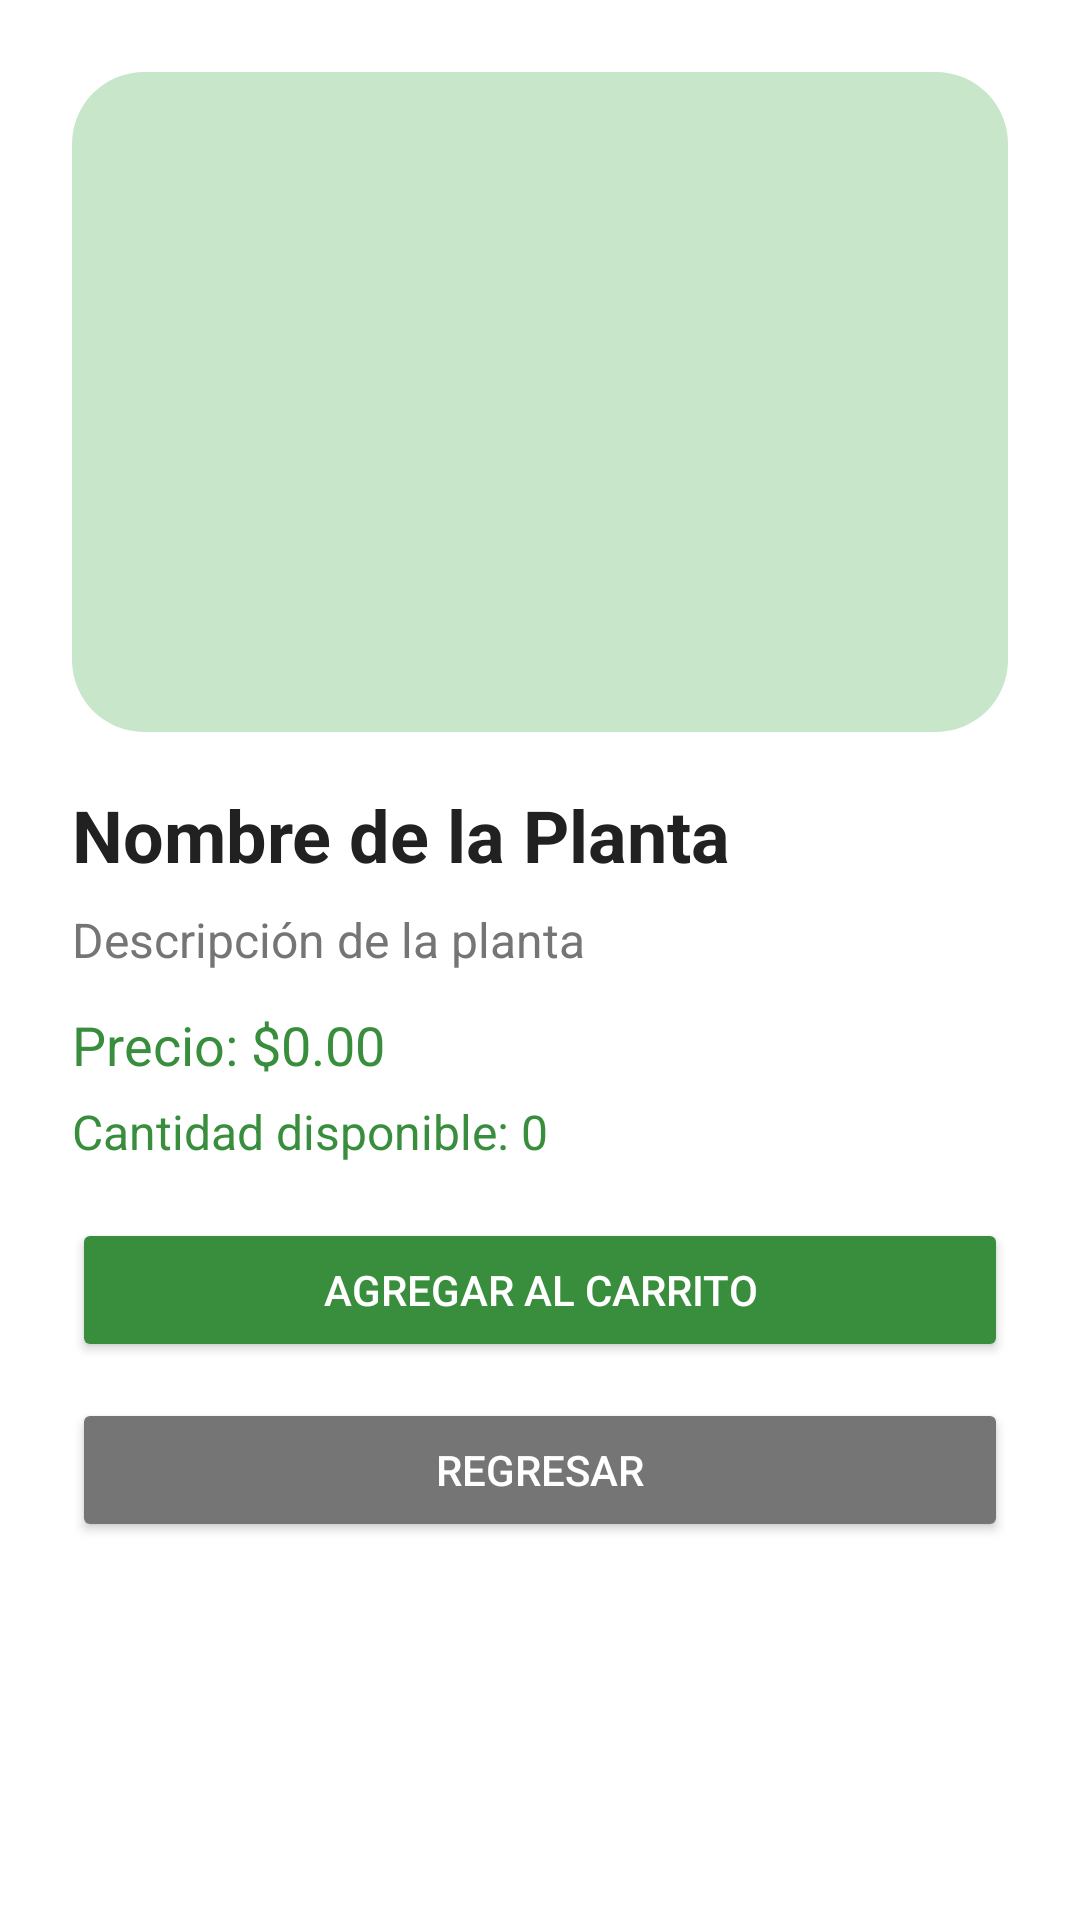

The Android layout XML behind this screen, and the referenced resources:
<!-- AndroidManifest.xml: application theme Theme.Herbario -->
<!-- res/layout/activity_planta_detail.xml -->
<?xml version="1.0" encoding="utf-8"?>
<ScrollView xmlns:android="http://schemas.android.com/apk/res/android"
    android:layout_width="match_parent"
    android:layout_height="match_parent"
    android:background="@color/backgroundColor">

    <LinearLayout
        android:layout_width="match_parent"
        android:layout_height="wrap_content"
        android:orientation="vertical"
        android:padding="24dp">

        <ImageView
            android:id="@+id/imageDetallePlanta"
            android:layout_width="match_parent"
            android:layout_height="220dp"
            android:scaleType="centerCrop"
            android:src="@drawable/ic_launcher_foreground"
            android:background="@drawable/search_bar_bg"
            android:layout_marginBottom="18dp"/>

        <TextView
            android:id="@+id/textDetalleNombre"
            android:layout_width="wrap_content"
            android:layout_height="wrap_content"
            android:text="Nombre de la Planta"
            android:textSize="24sp"
            android:textStyle="bold"
            android:textColor="@color/primaryTextColor"
            android:layout_marginBottom="8dp"/>

        <TextView
            android:id="@+id/textDetalleDescripcion"
            android:layout_width="wrap_content"
            android:layout_height="wrap_content"
            android:text="Descripción de la planta"
            android:textSize="16sp"
            android:textColor="@color/secondaryTextColor"
            android:layout_marginBottom="12dp"/>

        <TextView
            android:id="@+id/textDetallePrecio"
            android:layout_width="wrap_content"
            android:layout_height="wrap_content"
            android:text="Precio: $0.00"
            android:textSize="18sp"
            android:textColor="@color/priceColor"
            android:layout_marginBottom="6dp"/>

        <TextView
            android:id="@+id/textDetalleCantidad"
            android:layout_width="wrap_content"
            android:layout_height="wrap_content"
            android:text="Cantidad disponible: 0"
            android:textSize="16sp"
            android:textColor="@color/primaryColor"
            android:layout_marginBottom="18dp"/>

        <Button
            android:id="@+id/btnAgregarCarrito"
            android:layout_width="match_parent"
            android:layout_height="wrap_content"
            android:text="Agregar al carrito"
            android:backgroundTint="@color/primaryColor"
            android:textColor="@android:color/white"
            android:layout_marginBottom="12dp"/>

        <Button
            android:id="@+id/btnRegresar"
            android:layout_width="match_parent"
            android:layout_height="wrap_content"
            android:text="Regresar"
            android:backgroundTint="@color/secondaryTextColor"
            android:textColor="@android:color/white"/>

    </LinearLayout>
</ScrollView>
<!-- resources referenced by this layout -->
<resources>
  <color name="backgroundColor">#FFFFFF</color>
  <color name="priceColor">#388E3C</color>
  <color name="primaryColor">#388E3C</color>
  <color name="primaryTextColor">#212121</color>
  <color name="secondaryTextColor">#757575</color>
  <!-- drawable search_bar_bg (drawable) -->
  <shape xmlns:android="http://schemas.android.com/apk/res/android"
      android:shape="rectangle">
      <solid android:color="@color/accentColor"/>
      <corners android:radius="24dp"/>
  </shape>
  <style name="Theme.Herbario" parent="Base.Theme.Herbario" />
  <color name="accentColor">#C8E6C9</color>
  <style name="Base.Theme.Herbario" parent="Theme.Material3.DayNight.NoActionBar">
          
          
      </style>
</resources>
